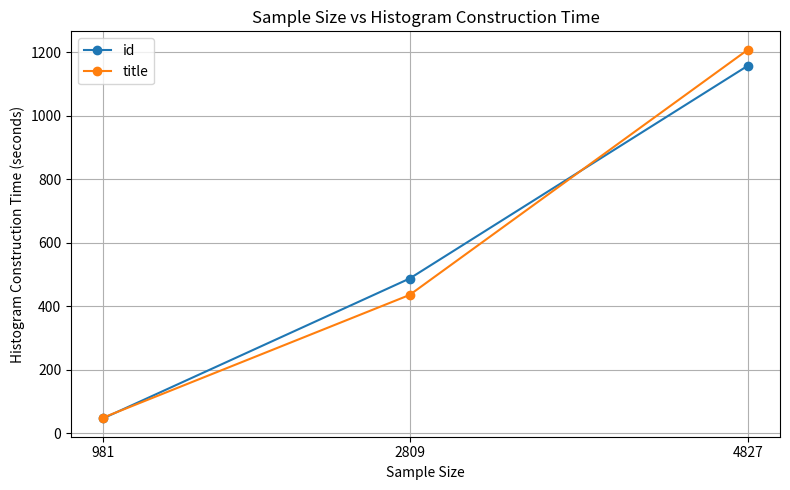

Python code for this plot:
import matplotlib.pyplot as plt

sample_sizes = [981, 2809, 4827]

id_times = [
    46.481996,
    486.547166,
    1156.711741
]

title_times = [
    48.719692,
    434.904839,
    1207.060048
]

plt.figure(figsize=(8, 5))

plt.plot(
    sample_sizes,
    id_times,
    marker="o",
    label="id"
)

plt.plot(
    sample_sizes,
    title_times,
    marker="o",
    label="title"
)

plt.xlabel("Sample Size")
plt.ylabel("Histogram Construction Time (seconds)")
plt.title("Sample Size vs Histogram Construction Time")

plt.xticks(sample_sizes)
plt.grid(True)
plt.legend()

plt.tight_layout()

plt.savefig(
    "q2_7_sample_size_vs_time.png",
    dpi=300
)

plt.show()
